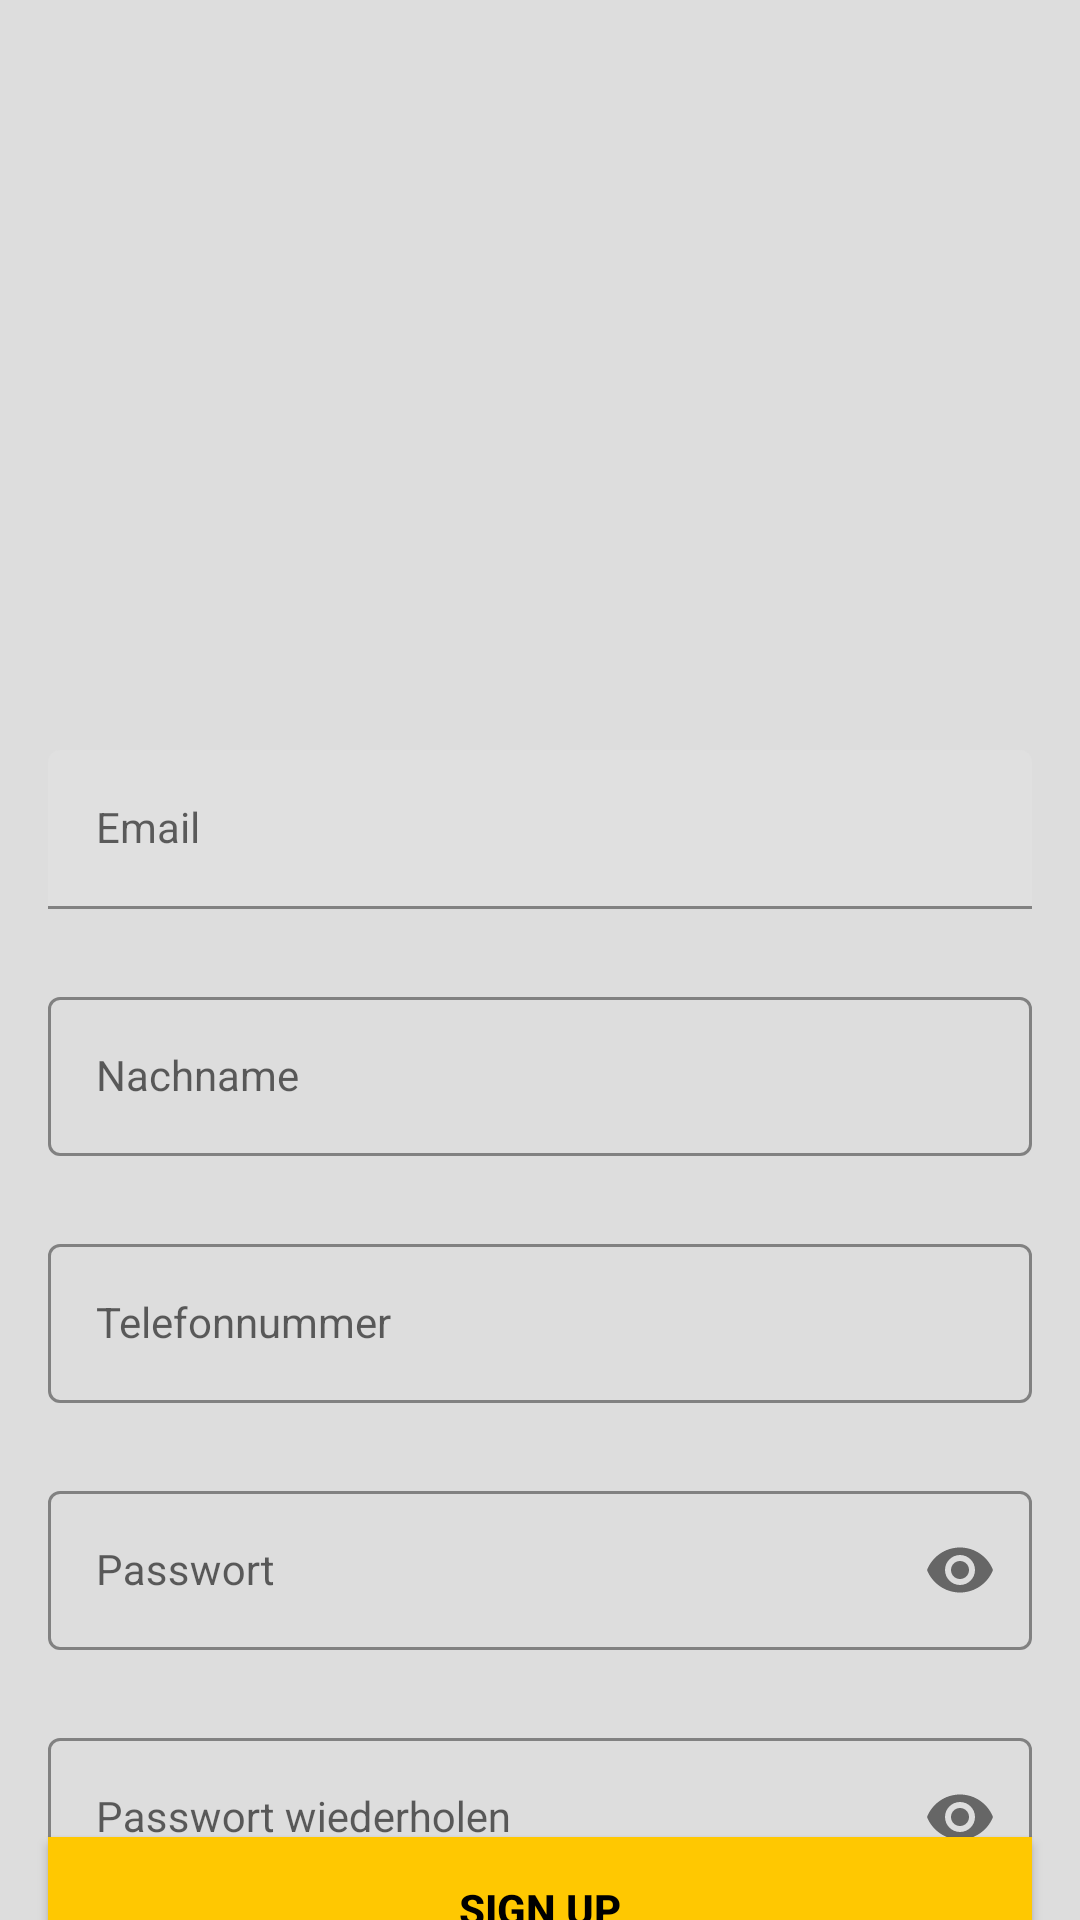

The Android layout XML behind this screen, and the referenced resources:
<!-- AndroidManifest.xml: application theme Theme.VMVerleihApp -->
<!-- res/layout/activity_sign_up.xml -->
<?xml version="1.0" encoding="utf-8"?>
<androidx.constraintlayout.widget.ConstraintLayout xmlns:android="http://schemas.android.com/apk/res/android"
    xmlns:app="http://schemas.android.com/apk/res-auto"
    android:layout_width="match_parent"
    android:layout_height="match_parent"
    android:id="@+id/signup_screen"
    android:background="@drawable/signup_screen">
    <ScrollView
        app:layout_constraintTop_toBottomOf="@id/signup_screen"
        app:layout_constraintStart_toStartOf="parent"
        app:layout_constraintEnd_toEndOf="parent"
        android:layout_width="wrap_content"
        android:layout_height="match_parent">

    </ScrollView>

    <com.google.android.material.textfield.TextInputLayout
        android:id="@+id/emailLayout"
        android:layout_width="match_parent"
        android:layout_height="wrap_content"
        android:layout_marginHorizontal="16dp"
        android:layout_marginTop="250dp"
        app:boxStrokeColor="@color/yellow"
        app:hintTextColor="@color/yellow"
        app:layout_constraintEnd_toEndOf="parent"
        app:layout_constraintHorizontal_bias="0.5"
        app:layout_constraintStart_toStartOf="parent"
        app:layout_constraintTop_toTopOf="parent">

        <com.google.android.material.textfield.TextInputEditText
            android:id="@+id/emailEt"
            style="@style/LoginTextInputInnerFieldStyle"
            android:layout_width="match_parent"
            android:layout_height="wrap_content"
            android:hint="Email"
            android:inputType="textEmailAddress" />
    </com.google.android.material.textfield.TextInputLayout>


    <com.google.android.material.textfield.TextInputLayout
        android:id="@+id/nameLayout"
        style="@style/LoginTextInputOuterFieldStyle"
        android:layout_width="match_parent"
        android:layout_height="wrap_content"
        android:layout_marginHorizontal="16dp"
        android:layout_marginTop="24dp"
        app:boxStrokeColor="@color/yellow"
        app:hintTextColor="@color/yellow"
        app:layout_constraintEnd_toEndOf="parent"
        app:layout_constraintHorizontal_bias="0.5"
        app:layout_constraintStart_toStartOf="parent"
        app:layout_constraintTop_toBottomOf="@id/emailLayout"
        >

        <com.google.android.material.textfield.TextInputEditText
            android:id="@+id/nameET"
            style="@style/LoginTextInputInnerFieldStyle"
            android:layout_width="match_parent"
            android:layout_height="wrap_content"
            android:hint="Nachname"
            android:inputType="text" />

    </com.google.android.material.textfield.TextInputLayout>
    <com.google.android.material.textfield.TextInputLayout
        android:id="@+id/contactLayout"
        style="@style/LoginTextInputOuterFieldStyle"
        android:layout_width="match_parent"
        android:layout_height="wrap_content"
        android:layout_marginHorizontal="16dp"
        android:layout_marginTop="24dp"
        app:boxStrokeColor="@color/yellow"
        app:hintTextColor="@color/yellow"
        app:layout_constraintEnd_toEndOf="parent"
        app:layout_constraintHorizontal_bias="0.5"
        app:layout_constraintStart_toStartOf="parent"
        app:layout_constraintTop_toBottomOf="@id/nameLayout"
        >

        <com.google.android.material.textfield.TextInputEditText
            android:id="@+id/contactET"
            style="@style/LoginTextInputInnerFieldStyle"
            android:layout_width="match_parent"
            android:layout_height="wrap_content"
            android:hint="Telefonnummer"
            android:inputType="phone" />

    </com.google.android.material.textfield.TextInputLayout>
    <com.google.android.material.textfield.TextInputLayout
        android:id="@+id/passwordLayout"
        style="@style/LoginTextInputOuterFieldStyle"
        android:layout_width="match_parent"
        android:layout_height="wrap_content"
        android:layout_marginHorizontal="16dp"
        android:layout_marginTop="24dp"
        app:boxStrokeColor="@color/yellow"
        app:hintTextColor="@color/yellow"
        app:layout_constraintEnd_toEndOf="parent"
        app:layout_constraintHorizontal_bias="0.5"
        app:layout_constraintStart_toStartOf="parent"
        app:layout_constraintTop_toBottomOf="@id/contactLayout"
        app:passwordToggleEnabled="true">

        <com.google.android.material.textfield.TextInputEditText
            android:id="@+id/passET"
            style="@style/LoginTextInputInnerFieldStyle"
            android:layout_width="match_parent"
            android:layout_height="wrap_content"
            android:hint="Passwort"
            android:inputType="textPassword" />
    </com.google.android.material.textfield.TextInputLayout>

    <com.google.android.material.textfield.TextInputLayout
        android:id="@+id/confirmPasswordLayout"
        style="@style/LoginTextInputOuterFieldStyle"
        android:layout_width="match_parent"
        android:layout_height="wrap_content"
        android:layout_marginHorizontal="16dp"
        android:layout_marginTop="24dp"
        app:boxStrokeColor="@color/yellow"
        app:hintTextColor="@color/yellow"
        app:layout_constraintEnd_toEndOf="parent"
        app:layout_constraintHorizontal_bias="0.5"
        app:layout_constraintStart_toStartOf="parent"
        app:layout_constraintTop_toBottomOf="@id/passwordLayout"
        app:passwordToggleEnabled="true">

        <com.google.android.material.textfield.TextInputEditText
            android:id="@+id/confirmPassEt"
            style="@style/LoginTextInputInnerFieldStyle"
            android:layout_width="match_parent"
            android:layout_height="wrap_content"
            android:hint="Passwort wiederholen"
            android:inputType="textPassword" />
    </com.google.android.material.textfield.TextInputLayout>

    <androidx.appcompat.widget.AppCompatButton
        android:id="@+id/button"
        android:layout_width="0dp"
        android:layout_height="wrap_content"
        android:layout_marginHorizontal="16dp"
        android:background="@color/yellow"
        android:text="Sign Up"
        android:textColor="@color/black"
        android:textStyle="bold"
        app:layout_constraintBottom_toBottomOf="parent"
        app:layout_constraintEnd_toEndOf="parent"
        app:layout_constraintHorizontal_bias="0.5"
        app:layout_constraintStart_toStartOf="parent"
        app:layout_constraintTop_toBottomOf="@+id/confirmPasswordLayout" />
    <TextView
        android:id="@+id/textView"
        android:layout_width="wrap_content"
        android:layout_height="wrap_content"
        android:textColor="@color/black"
        android:text="Already Registered , Sign In !"
        app:layout_constraintBottom_toBottomOf="parent"
        app:layout_constraintEnd_toEndOf="parent"
        app:layout_constraintHorizontal_bias="0.5"
        app:layout_constraintStart_toStartOf="parent"
        app:layout_constraintTop_toBottomOf="@+id/button" />
</androidx.constraintlayout.widget.ConstraintLayout>
<!-- resources referenced by this layout -->
<resources>
  <color name="black">#FF000000</color>
  <color name="yellow">#FFC801</color>
  <style name="LoginTextInputInnerFieldStyle" parent="Widget.MaterialComponents.TextInputLayout.OutlinedBox">
          <item name="android:layout_width">match_parent</item>
          <item name="android:layout_height">wrap_content</item>
          <item name="android:textColor">@color/black</item>
          <item name="android:textColorHint">@color/black</item>
          <item name="android:maxLines">1</item>
          <item name="android:textSize">14sp</item>
          <item name="android:singleLine">true</item>
      </style>
  <style name="LoginTextInputOuterFieldStyle" parent="Widget.MaterialComponents.TextInputLayout.OutlinedBox">
          <item name="android:layout_width">match_parent</item>
          <item name="android:layout_height">wrap_content</item>
          <item name="android:layout_marginTop">15dp</item>
          <item name="android:layout_marginBottom">15dp</item>
      </style>
  <style name="Theme.VMVerleihApp" parent="Theme.MaterialComponents.DayNight.NoActionBar">
          
          <item name="colorPrimary">@color/color_04</item>
          <item name="colorPrimaryVariant">@color/color_04</item>
          <item name="colorOnPrimary">@color/black</item>
          <item name="colorAccent">@color/black</item>
          
          <item name="colorSecondary">@color/teal_200</item>
          <item name="colorSecondaryVariant">@color/teal_700</item>
          <item name="colorOnSecondary">@color/black</item>
          
          <item name="android:statusBarColor" tools:targetApi="l">@color/toolbar_background</item>
          <item name="android:windowLightStatusBar">true</item>
          
          <item name="android:windowBackground" tools:targetApi="l">@color/background</item>
  
      </style>
  <color name="color_04">#D61C4E</color>
  <color name="teal_200">#FF03DAC5</color>
  <color name="teal_700">#FF018786</color>
  <color name="toolbar_background">@color/color_03</color>
  <color name="background">#DDDDDD</color>
  <color name="color_03">#FEDB39</color>
</resources>
